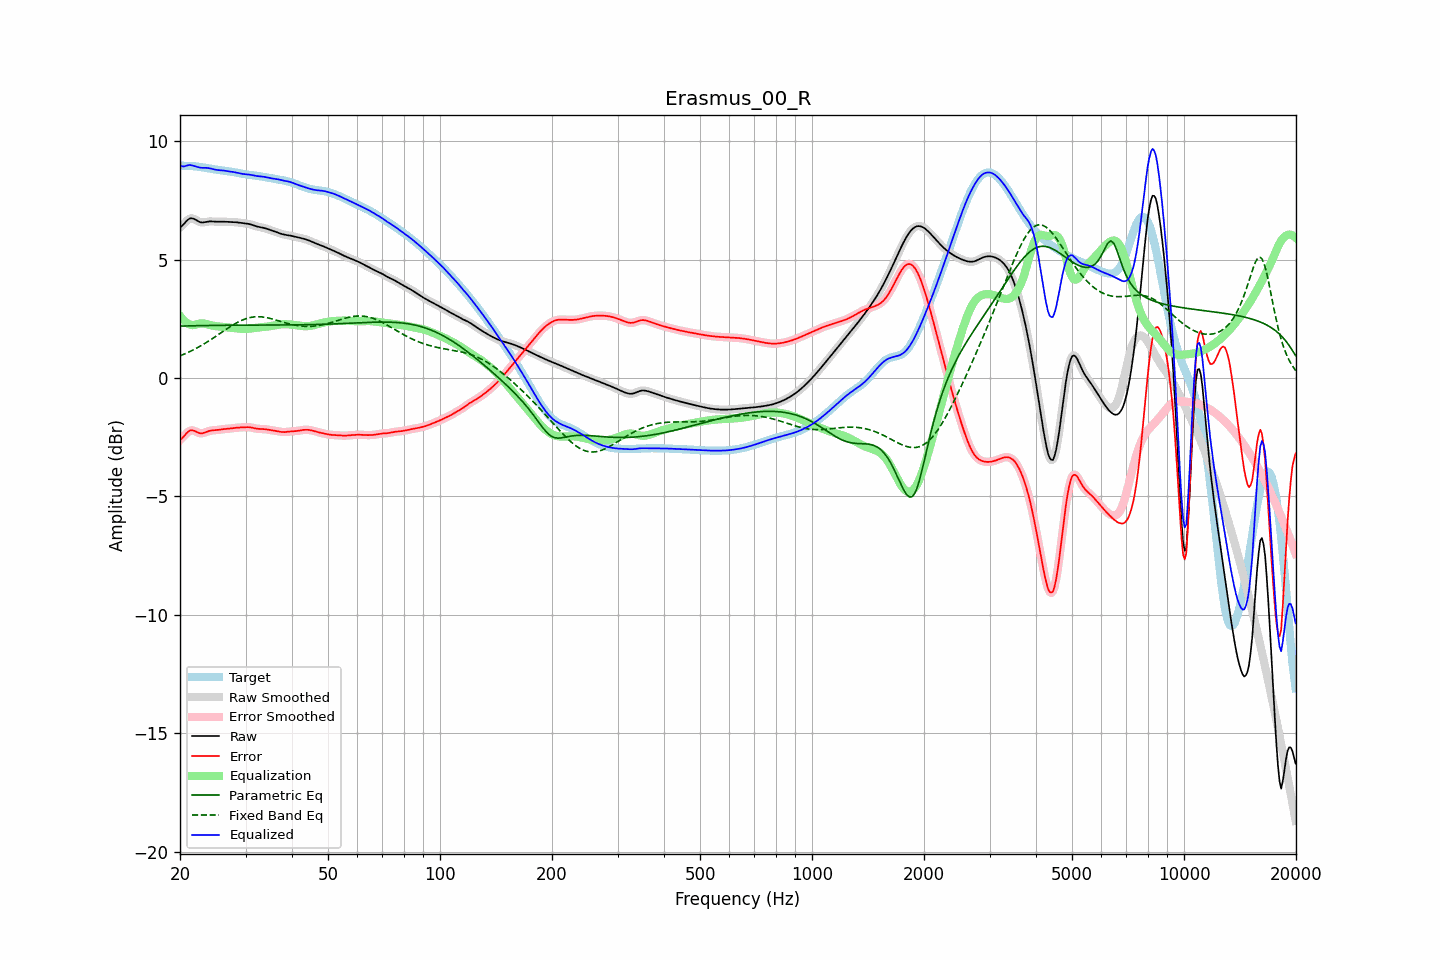

Source data for this figure (header and first rows):
frequency, raw, error, smoothed, error_smoothed, equalization, parametric_eq, fixed_band_eq, equalized_raw, equalized_smoothed, target
20.00, 6.36, -2.61, 6.35, -2.61, 2.63, 2.19, 0.94, 8.99, 8.98, 8.97
20.20, 6.41, -2.56, 6.42, -2.55, 2.54, 2.20, 0.97, 8.95, 8.96, 8.97
20.40, 6.47, -2.49, 6.49, -2.48, 2.46, 2.20, 0.99, 8.94, 8.95, 8.97
20.61, 6.55, -2.42, 6.55, -2.42, 2.40, 2.20, 1.02, 8.95, 8.95, 8.97
20.81, 6.63, -2.34, 6.63, -2.34, 2.34, 2.20, 1.05, 8.97, 8.97, 8.96
21.02, 6.69, -2.27, 6.69, -2.27, 2.30, 2.20, 1.08, 8.99, 8.99, 8.96
21.23, 6.74, -2.22, 6.73, -2.23, 2.26, 2.21, 1.12, 9.00, 8.99, 8.96
21.44, 6.75, -2.20, 6.75, -2.21, 2.24, 2.21, 1.15, 8.99, 8.99, 8.96
21.66, 6.74, -2.21, 6.74, -2.21, 2.24, 2.21, 1.18, 8.97, 8.98, 8.95
21.87, 6.71, -2.23, 6.71, -2.23, 2.24, 2.21, 1.22, 8.96, 8.95, 8.95
22.09, 6.67, -2.26, 6.67, -2.26, 2.26, 2.21, 1.25, 8.93, 8.93, 8.94
22.31, 6.63, -2.30, 6.63, -2.30, 2.28, 2.21, 1.29, 8.91, 8.91, 8.93
22.54, 6.60, -2.32, 6.60, -2.32, 2.30, 2.21, 1.33, 8.90, 8.90, 8.92
22.76, 6.58, -2.34, 6.58, -2.33, 2.31, 2.22, 1.37, 8.88, 8.89, 8.91
22.99, 6.57, -2.33, 6.57, -2.33, 2.31, 2.22, 1.40, 8.88, 8.88, 8.90
23.22, 6.58, -2.31, 6.58, -2.31, 2.30, 2.22, 1.45, 8.88, 8.88, 8.89
23.45, 6.59, -2.29, 6.59, -2.29, 2.29, 2.22, 1.49, 8.88, 8.88, 8.88
23.69, 6.60, -2.26, 6.60, -2.26, 2.27, 2.22, 1.53, 8.87, 8.87, 8.86
23.92, 6.61, -2.24, 6.61, -2.24, 2.25, 2.22, 1.57, 8.87, 8.86, 8.85
24.16, 6.62, -2.22, 6.62, -2.22, 2.23, 2.22, 1.62, 8.85, 8.85, 8.84
24.40, 6.62, -2.21, 6.62, -2.21, 2.22, 2.22, 1.66, 8.83, 8.83, 8.83
24.65, 6.61, -2.20, 6.61, -2.20, 2.20, 2.22, 1.70, 8.82, 8.82, 8.82
24.89, 6.61, -2.20, 6.61, -2.20, 2.20, 2.22, 1.75, 8.80, 8.80, 8.81
25.14, 6.60, -2.19, 6.60, -2.19, 2.19, 2.23, 1.80, 8.79, 8.79, 8.80
25.39, 6.60, -2.19, 6.60, -2.19, 2.18, 2.23, 1.84, 8.78, 8.78, 8.79
25.65, 6.60, -2.18, 6.60, -2.18, 2.17, 2.23, 1.89, 8.78, 8.78, 8.78
25.91, 6.60, -2.17, 6.60, -2.17, 2.17, 2.23, 1.93, 8.77, 8.77, 8.77
26.16, 6.60, -2.16, 6.60, -2.16, 2.16, 2.23, 1.98, 8.77, 8.76, 8.76
26.43, 6.60, -2.15, 6.60, -2.15, 2.15, 2.23, 2.03, 8.76, 8.76, 8.75
26.69, 6.60, -2.15, 6.60, -2.15, 2.14, 2.23, 2.07, 8.74, 8.74, 8.74
26.96, 6.60, -2.14, 6.60, -2.14, 2.14, 2.23, 2.12, 8.73, 8.73, 8.74
27.23, 6.59, -2.13, 6.59, -2.13, 2.13, 2.23, 2.16, 8.72, 8.72, 8.72
27.50, 6.59, -2.12, 6.59, -2.12, 2.12, 2.23, 2.20, 8.71, 8.71, 8.71
27.77, 6.59, -2.11, 6.59, -2.11, 2.11, 2.23, 2.24, 8.70, 8.70, 8.70
28.05, 6.58, -2.11, 6.58, -2.11, 2.11, 2.23, 2.29, 8.69, 8.69, 8.69
28.33, 6.58, -2.10, 6.58, -2.10, 2.10, 2.23, 2.32, 8.68, 8.68, 8.68
28.62, 6.57, -2.09, 6.57, -2.09, 2.09, 2.23, 2.36, 8.67, 8.67, 8.66
28.90, 6.56, -2.09, 6.56, -2.09, 2.09, 2.23, 2.39, 8.65, 8.65, 8.65
29.19, 6.55, -2.08, 6.55, -2.08, 2.08, 2.23, 2.43, 8.64, 8.64, 8.64
29.48, 6.54, -2.08, 6.55, -2.08, 2.08, 2.23, 2.46, 8.62, 8.62, 8.63
29.78, 6.54, -2.08, 6.54, -2.08, 2.08, 2.23, 2.48, 8.61, 8.61, 8.61
30.08, 6.53, -2.07, 6.53, -2.07, 2.08, 2.23, 2.51, 8.61, 8.61, 8.60
30.38, 6.52, -2.07, 6.52, -2.07, 2.08, 2.24, 2.53, 8.60, 8.60, 8.59
30.68, 6.51, -2.08, 6.51, -2.08, 2.08, 2.24, 2.55, 8.59, 8.59, 8.58
30.99, 6.49, -2.09, 6.49, -2.09, 2.09, 2.24, 2.56, 8.58, 8.58, 8.57
31.30, 6.47, -2.10, 6.47, -2.10, 2.10, 2.24, 2.57, 8.57, 8.57, 8.57
31.61, 6.44, -2.11, 6.44, -2.11, 2.11, 2.24, 2.58, 8.56, 8.56, 8.56
31.93, 6.42, -2.13, 6.42, -2.13, 2.12, 2.24, 2.59, 8.54, 8.54, 8.55
32.24, 6.40, -2.14, 6.40, -2.14, 2.13, 2.24, 2.59, 8.53, 8.53, 8.54
32.57, 6.38, -2.15, 6.38, -2.15, 2.14, 2.24, 2.59, 8.52, 8.52, 8.53
32.89, 6.37, -2.15, 6.37, -2.15, 2.15, 2.24, 2.59, 8.52, 8.52, 8.52
33.22, 6.36, -2.15, 6.36, -2.15, 2.15, 2.24, 2.58, 8.51, 8.51, 8.51
33.55, 6.34, -2.15, 6.34, -2.16, 2.16, 2.24, 2.57, 8.50, 8.50, 8.50
33.89, 6.33, -2.16, 6.32, -2.16, 2.17, 2.24, 2.56, 8.49, 8.49, 8.49
34.23, 6.30, -2.17, 6.30, -2.17, 2.17, 2.24, 2.55, 8.48, 8.48, 8.47
34.57, 6.28, -2.18, 6.28, -2.18, 2.18, 2.24, 2.54, 8.46, 8.46, 8.46
34.92, 6.26, -2.19, 6.26, -2.19, 2.19, 2.24, 2.52, 8.45, 8.45, 8.45
35.27, 6.23, -2.20, 6.23, -2.20, 2.20, 2.24, 2.50, 8.44, 8.44, 8.44
35.62, 6.21, -2.21, 6.21, -2.21, 2.21, 2.24, 2.48, 8.43, 8.43, 8.43
35.97, 6.19, -2.23, 6.19, -2.23, 2.23, 2.24, 2.47, 8.42, 8.42, 8.41
... 635 more rows
